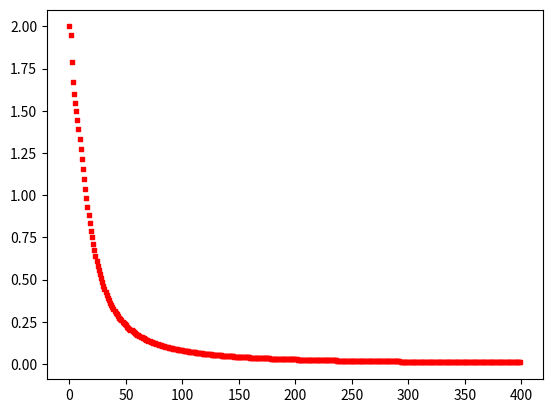

Write the Python code that produced this figure.
# File: ccn_model.py
# Author: Christopher A. Wood

import sys
from math import *
import matplotlib.pyplot as plt
import time

# References:
# [1] - Modeling data transfer in content-centric networking (extended version)

# Model parameters used to specify constraints on the topology/scenario being modeled
# They're populated down at the bottom
rts = 0
N = 0
M = 0
K = 0
c = 0
x = 0
alpha = 0
delta = 0
sigma = 0
sigma_k = []
lmbda = 0
lmbda_k = []

### MODEL EQUATIONS ###

def calc_g():
	''' Calculate g according to equation (2) in [1]

		Status: Correct.
	'''
	global lmbda, alpha, sigma, M, K, c

	m = float(M) / float(K)
	g = lmbda * c * pow(sigma, alpha) * pow(m, (alpha - 1.0)) * pow(gamma(1.0 - (1.0 - alpha)), alpha)
	return 1.0 / g

def calc_q(k):
	global c, alpha
	return c / (k ** alpha)

def calc_p1(k):
	''' Calculate p_k(1) according to first part of proof of proposition 6.2 in [1]

	 	p_k(1) = e^( (-lambda / m) * q_k * g * x^alpha )

		Status: Correct.
	'''
	global lmbda, alpha, M, K, c, x

	m = float(M) / float(K)
	q_k = calc_q(k)
	g = calc_g()
	p_k1 = exp( ( (lmbda * -1.0) / m ) * q_k * pow(x, alpha) * g )
	return p_k1

def calc_p_filter(k, i, filtering = True):
	''' Calculate p_filt(k,i) according to equation (28) in [1]

		Status: Correct.
	'''
	global lmbda, alpha, sigma, sigma_k, delta, M, K, c, x

	if filtering: # for k \in {1,..,N}
		bki = calc_bk(k, i, filtering)
		# bki_sigma = pow(bki, sigma_k[k - 1])

		# technical report version
		# num = bki * ( 1.0 - bki_sigma )

		# paper version
		num = 1.0 - bki

		# technical report version
		# denom = (1.0 - bki) * sigma_k[k - 1]

		# paper version
		denom = 1.0 - ((1.0 - (1.0 / sigma)) * bki)

		frac = num / denom

		# tecnical report
		# return (1.0 - frac)

		# paper
		return frac
	else:
		raise Exception("Non-filtering model not implemented.")

def calc_bk(k, i, filtering = True):
	''' Calculate b_k(i) according to equation 28 in [1]

		Status: Match.
	'''
	global lmbda, alpha, sigma, sigma_k, delta, M, K, c, x

	if filtering:
		m = float(M / K)
		if (i == 1):
			return exp( (calc_delta(k, i, filtering) * -1) * lmbda_k[k - 1] / m )
		elif i > 1:
			mu_k = calc_mu(k, i - 1, filtering)
			return exp( 2.0 * (calc_delta(k, i, filtering) * -1) * mu_k / m)
	else:
		raise Exception("Non-filtering model not implemented.")

def calc_mu(k, i, filtering = True):
	''' Calculate mu_k(i) according to equation 28 in [1]

		Status: Match.
	'''	
	global lmbda, lmbda_k, alpha, sigma, sigma_k, delta, delta_k

	if filtering:
		if (i == 1):
			return (lmbda_k[k - 1] * calc_p1(k) * (1.0 - calc_p_filter(k, 1, filtering)))
		elif (i > 1):
			return (2.0 * calc_mu(k, i - 1, filtering) * calc_p(k, i, filtering) * (1.0 - calc_p_filter(k, i, filtering)))
		else:
			raise Exception("Invalid router index: " + str(i))
	else:
		raise Exception("Non-filtering model not implemented.")

def calc_p(k, i, filtering = True): # assume filtering (interest aggregation) is enabled
	''' Calculate p_k(i) according to proposition 6.5 in [1].

		p_k(1) = e^([-\lambda / m)] * q_k * g * x^alpha)

		Status: 
	'''
	global lmbda, alpha, sigma, M, K, c, x
	
	# M = number of different content items, K = # of content classes, so there's m things in each class k
	m = float(M) / float(K)

	if filtering:
		pk1 = calc_p1(k) # p_k(1)^f \equiv p_k(1) (no previous filtering has occurred)

		# Sanity check
		if (pk1 > 1.0):
			raise Exception("Pk(1) can't be larger than 1.0")

		# Calculate the exponent
		exponent = float(1.0) 
		for l in range(1, i): #[1, i - 1]
			p_k_l = calc_p(k, l, filtering)

			# print(str(i) + " - calculating filter for l = " + str(l))
			p_filter_k_l = calc_p_filter(k, l, filtering)

			# More sanity checks
			if (p_k_l > 1.0):
				raise Exception("ERROR: miss probability invalid: " + str(p_k_l))
			if (p_filter_k_l > 1.0):
				raise Exception("ERROR: filter miss invalid: " + str(p_filter_k_l))

			# Accumulate the exponent
			# print("Round: " + str(l))
			# print(p_k_l)
			# print(p_filter_k_l)
			# print("pre exp: " + str(exponent))

			# FROM TECHNICAL REPORT
			exponent = exponent * (p_k_l * (1.0 - p_filter_k_l))

			# FROM PAPER #1
			# exponent = exponent * p_k_l 

			# # FROM PAPER #2
			# exponent = exponent * (1.0 - p_filter_k_l)

			# print("post exp: " + str(exponent))

		# p = p_k(1) ^ exponent
		return pow(pk1, exponent)
	else:
		pk1 = calc_p1(k) # p_k(1)^f \equiv p_k(1) (no previous filtering has occurred)

		# Sanity check
		if (pk1 > 1.0):
			raise Exception("Pk(1) can't be larger than 1.0")

		# Calculate the exponent
		exponent = float(1.0) 
		for l in range(1, i): #[1, i - 1]
			p_k_l = calc_p(k, l, filtering)

			# More sanity checks
			if (p_k_l > 1.0):
				raise Exception("ERROR: miss probability invalid: " + str(p_k_l))

			# Accumulate the exponent
			exponent = exponent * p_k_l 

		# p = p_k(1) ^ exponent
		return pow(pk1, exponent)

def calc_rt(i): # just assume a link rate of 1ms (global rts can have some pull on this)
	# global rts
	return 2.0 * i 

# the model assumes that all links have the same round trip delay, which is fine
# this is the virtual RTT for a single chunk, which is ultimately part of a piece of content somehow, depending on fragmentation

# Status: Validated.
def calc_VRTT(k, filtering = True):
	global N
	s = 0.0

	# Compute the weighted sum
	print("Calculating VRTT for k = " + str(k) + ": "),
	for i in range(1, N + 1): #[1, N]
		pp = calc_p(k, i, filtering)
		if (pp > 1.0):
			raise Exception("Probabilities (p(k, i)) can't be larger than one")
		rti = calc_rt(i) # $R_i$
		prod = 1.0
		for j in range(1, i): #[1, i - 1]
			pkj = calc_p(k, j, filtering)
			if (pkj > 1.0):
				raise Exception("Probabilities (pkj) can't be larger than one")
			prod = prod * pkj
		print("n = " + str(i))
		print("prod = " + str(prod))
		scale = (rti * (1.0 - pp) * prod)
		# scale = (rti * (pp) * prod) #* (1.0 - prod))
		print(scale)
		print("before: " + str(s))
		s = s + scale
		print("after: " + str(s))
		# s = s + (rti * (1.2 - pp))

	# Safety check
	if (s < 0):
		print("k = " + str(k))
		raise Exception("Can't have negative VRTT")
	print(s)

	return s

def calc_RVRTT(k, i, filtering):
	global N
	s = 0.0

	for j in range(i, N + 1): # [i, N]

		if (j == 1):
			filtering = True
		else:
			filtering = False

		rii = (calc_rt(j) - calc_rt(i - 1))
		pp = calc_p(k, j, filtering)
		prod = 1.0
		for l in range(i, j): # [i, j - 1]
			prod = prod * calc_p(k, l, filtering)
		s = s + (rii * (1.0 - pp) * prod)

	return s

def calc_delta(k, i, filtering):
	global delta
	return min(delta, calc_RVRTT(k, i, filtering))

def init_1():
	global N, M, rts, K, alpha, c, x, sigma, sigma_k, lmbda, lmbda_k, delta 

	M = 2000
	K = 1000
	alpha = 2.0
	lmbda = 40.0
	W = 1.0
	sigma = 10.0 * (10**3)   # 10kB chunk size for everything
	x = 2000 * sigma
	c = 1.0 
	N = 3 # levels of the binary tree
	rts = 2.0 # 2ms round trip time between nodes
	delta = 1.0 

	# Generate the data sets for each specific class of content items...
	sigma_k = []
	lmbda_k = []
	for i in range(K):
		sigma_k.append(sigma)
		lmbda_k.append(lmbda * calc_q(i + 1)) # see the paper for details

def init_2():
	''' This case has perfectly matching miss probabilities and miss rates - but the VRTT still converges to zero - where is the error?
	'''
	global N, M, rts, K, alpha, c, x, sigma, sigma_k, lmbda, lmbda_k, delta 

	M = 20000
	K = 10000
	alpha = 2.0
	lmbda = 40.0
	W = 1.0
	sigma = 10.0 * (10**3)   # 10kB chunk size for everything
	x = 2000 * sigma
	c = 1.0 
	N = 3 # levels of the binary tree
	rts = 2.0 # 2ms round trip time between nodes
	delta = 1.0 

	# Generate the data sets for each specific class of content items...
	sigma_k = []
	lmbda_k = []
	for i in range(K):
		sigma_k.append(sigma)
		lmbda_k.append(lmbda * calc_q(i + 1)) # see the paper for details

def init_3():
	global N, M, rts, K, alpha, c, x, sigma, sigma_k, lmbda, lmbda_k, delta 

	M = 200
	K = 200
	alpha = 2.0
	lmbda = 40.0
	W = 1.0
	sigma = 10   # 10kB chunk size for everything
	x = 200 * sigma
	c = 1.0 
	N = 5 # levels of the binary tree
	rts = 2.0 # 2ms round trip time between nodes
	delta = 1.0 

	# Generate the data sets for each specific class of content items...
	sigma_k = []
	lmbda_k = []
	for i in range(K):
		sigma_k.append(sigma)
		lmbda_k.append(lmbda * calc_q(i + 1)) # see the paper for details

def init_4():
	global N, M, rts, K, alpha, c, x, sigma, sigma_k, lmbda, lmbda_k, delta 

	M = 200
	K = 200
	alpha = 2.0
	lmbda = 40.0
	W = 1.0
	sigma = 10   # 10kB chunk size for everything
	x = 2 * sigma
	c = 1.0 
	N = 5 # levels of the binary tree
	rts = 2.0 # 2ms round trip time between nodes
	delta = 1.0 

	# Generate the data sets for each specific class of content items...
	sigma_k = []
	lmbda_k = []
	for i in range(K):
		sigma_k.append(sigma)
		lmbda_k.append(lmbda * calc_q(i + 1)) # see the paper for details

def init_5():
	''' Copy of 2, but trying to get the expected time in better shape...
	'''
	global N, M, rts, K, alpha, c, x, sigma, sigma_k, lmbda, lmbda_k, delta 

	# M = 20000
	# K = 10000
	M = 20000
	K = 400
	alpha = 1.6
	lmbda = 40.0
	W = 1.0
	sigma = 10.0       # 10kB chunk size for everything
	x = 200 * sigma
	c = 1
	N = 3 # levels of the binary tree
	rts = 2.0 # 2ms round trip time between nodes
	delta = 10.0 

	# Generate the data sets for each specific class of content items...
	sigma_k = []
	lmbda_k = []
	for i in range(K):
		sigma_k.append(sigma)
		lmbda_k.append(lmbda * calc_q(i + 1)) # see the paper for details

def main():
	global N, M, rts, K, alpha, c, x, sigma, sigma_k, lmbda, lmbda_k, delta 

	# Toggle which version to run
	init_5()

	# Do the calculations
	n1 = []
	mu1 = []
	vrtt1 = []
	n2 = []
	mu2 = []
	vrtt2 = []
	n3 = []
	mu3 = []
	vrtt3 = []
	vrtt = []
	for k in range(1, K + 1):
		vrtt.append(calc_VRTT(k))

		# miss rates
		mu1.append(calc_mu(k, 1, True) * sigma)
		mu2.append(calc_mu(k, 2, True) * sigma)
		mu3.append(calc_mu(k, 3, True) * sigma)
		
		# miss probabilities
		n1.append(calc_p(k, 1))
		n2.append(calc_p(k, 2))
		n3.append(calc_p(k, 3))


	# Show the plot
	x = range(K)
	fig = plt.figure()
	ax1 = fig.add_subplot(111)

	# VRTT
	ax1.scatter(x, vrtt, s=10, c='r', marker="s")

	# Miss rates
	# ax1.scatter(x, mu1, s=10, c='g', marker="s")
	# ax1.scatter(x, mu2, s=10, c='r', marker="s")
	# ax1.scatter(x, mu3, s=10, c='b', marker="s")

	# Miss probabilities
	# ax1.scatter(x, n1, s=10, c='g', marker="s")
	# ax1.scatter(x, n2, s=10, c='r', marker="s")
	# ax1.scatter(x, n3, s=10, c='b', marker="s")

	# Render the figure for display...
	plt.show()

if __name__ == "__main__":
	main()